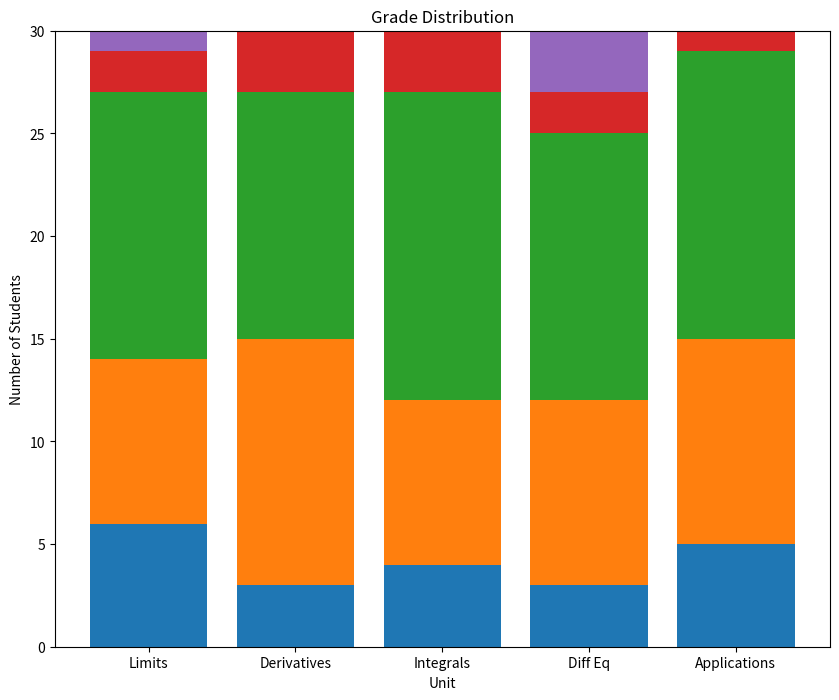

The matplotlib source for this figure:
import matplotlib
from matplotlib import pyplot as plt
import numpy as np

unit_topics = ['Limits', 'Derivatives', 'Integrals', 'Diff Eq', 'Applications']
As = [6, 3, 4, 3, 5]
Bs = [8, 12, 8, 9, 10]
Cs = [13, 12, 15, 13, 14]
Ds = [2, 3, 3, 2, 1]
Fs = [1, 0, 0, 3, 0]

x = range(5)

c_bottom = np.add(As, Bs)
#create d_bottom and f_bottom here
d_bottom = np.add(c_bottom, Cs)
f_bottom = np.add(d_bottom, Ds)
#create your plot here
plt.figure(figsize=(10, 8))
plt.bar(range(len(unit_topics)), As)
plt.bar(range(len(unit_topics)), Bs, bottom=As)
plt.bar(range(len(unit_topics)), Cs, bottom=c_bottom)
plt.bar(range(len(unit_topics)), Ds, bottom=d_bottom)
plt.bar(range(len(unit_topics)), Fs, bottom=f_bottom)
ax = plt.subplot()
ax.set_xticks(range(len(unit_topics)))
ax.set_xticklabels(unit_topics)
plt.title("Grade Distribution")
plt.xlabel("Unit")
plt.ylabel("Number of Students")
plt.show()
plt.savefig("my_stacked_bar.png")
